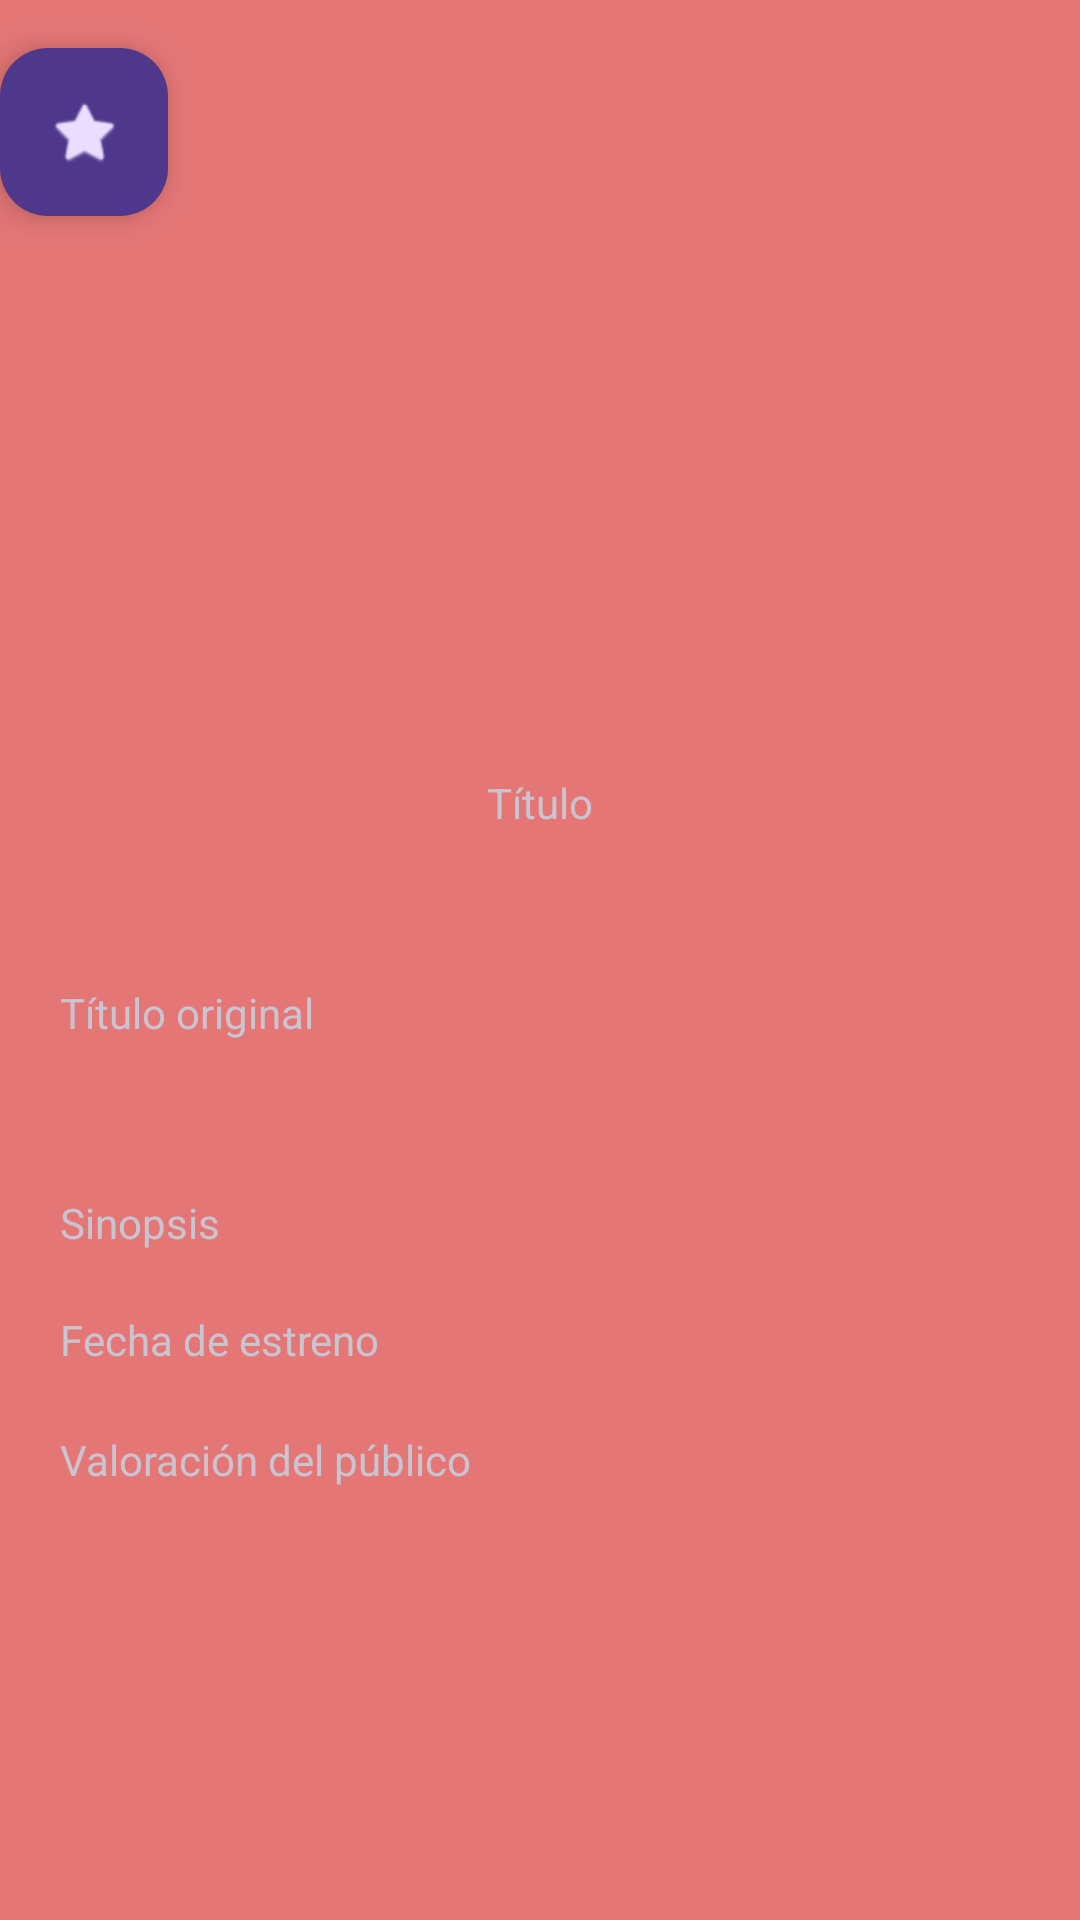

This screen was rendered from an Android layout file. Write that file and the resources it references.
<!-- AndroidManifest.xml: application theme Theme.Unidad5 -->
<!-- res/layout/activity_movie_detail.xml -->
<?xml version="1.0" encoding="utf-8"?>
<LinearLayout xmlns:android="http://schemas.android.com/apk/res/android"
    xmlns:app="http://schemas.android.com/apk/res-auto"
    xmlns:tools="http://schemas.android.com/tools"
    android:layout_width="match_parent"
    android:layout_height="match_parent"
    android:background="#E47676"
    android:orientation="vertical"
    tools:context=".ui.view.MovieDetailActivity">

    <androidx.constraintlayout.widget.ConstraintLayout
        android:layout_width="match_parent"
        android:layout_height="238dp">

        
        <ImageView
            android:id="@+id/img_poster_path"
            android:layout_width="match_parent"
            android:layout_height="200dp"
            app:layout_constraintBottom_toBottomOf="parent"
            app:layout_constraintEnd_toEndOf="parent"
            app:layout_constraintStart_toStartOf="parent"
            app:layout_constraintTop_toTopOf="parent"
            tools:src="@tools:sample/avatars" />

        
        <com.google.android.material.floatingactionbutton.FloatingActionButton
            android:id="@+id/btn_star_favorite"
            android:layout_width="wrap_content"
            android:layout_height="wrap_content"
            android:clickable="true"
            android:contentDescription="@string/btn_favoritos_description"
            app:layout_constraintBottom_toBottomOf="@+id/img_poster_path"
            app:layout_constraintEnd_toEndOf="parent"
            app:layout_constraintHorizontal_bias="0.0"
            app:layout_constraintStart_toStartOf="parent"
            app:layout_constraintTop_toTopOf="parent"
            app:layout_constraintVertical_bias="0.098"
            app:srcCompat="@android:drawable/btn_star_big_off"
            tools:ignore="MissingConstraints" />


    </androidx.constraintlayout.widget.ConstraintLayout>

    
    <TextView
        android:id="@+id/tv_title"
        android:layout_width="match_parent"
        android:layout_height="30dp"
        android:layout_margin="20dp"
        android:text="Título"
        android:textAlignment="center"
        tools:ignore="HardcodedText" />

    
    <TextView
        android:id="@+id/tv_original_title"
        android:layout_width="match_parent"
        android:layout_height="30dp"
        android:layout_margin="20dp"
        android:text="Título original" />

    
    <TextView
        android:id="@+id/tv_overview"
        android:layout_width="match_parent"
        android:layout_height="wrap_content"
        android:layout_margin="20dp"
        android:text="Sinopsis" />

    
    <TextView
        android:id="@+id/tv_release_date"
        android:layout_width="match_parent"
        android:layout_height="20dp"
        android:layout_marginLeft="20dp"
        android:layout_marginRight="20dp"
        android:text="Fecha de estreno" />

    
    <TextView
        android:id="@+id/tv_vote_average"
        android:layout_width="match_parent"
        android:layout_height="20dp"
        android:layout_margin="20dp"
        android:text="Valoración del público" />

</LinearLayout>
<!-- resources referenced by this layout -->
<resources>
  <string name="btn_favoritos_description">Favoritos</string>
  <style name="Theme.Unidad5" parent="Base.Theme.Unidad5" />
  <style name="Base.Theme.Unidad5" parent="Theme.Material3.Dark.NoActionBar">
          
          <item name="android:colorBackground">@color/black</item>
          <item name="android:windowBackground">@color/black</item>
  
          
          <item name="colorOnBackground">@color/white</item>
          <item name="colorSurface">@color/dark_gray</item>
          <item name="colorOnSurface">@color/white</item>
  
          
          <item name="colorPrimary">@color/netflix_red</item>
          <item name="colorOnPrimary">@color/white</item>
  
          
          <item name="colorSecondary">@color/dark_gray</item>
          <item name="colorOnSecondary">@color/light_gray</item>
  
          
          <item name="colorButtonNormal">@color/netflix_red</item>
          <item name="android:colorControlHighlight">@color/netflix_red</item>
  
          
          <item name="android:statusBarColor">@android:color/transparent</item>
          <item name="android:navigationBarColor">@color/black</item>
      </style>
  <color name="black">#FF000000</color>
  <color name="white">#FFFFFF</color>
  <color name="dark_gray">#141414</color>
  <color name="netflix_red">#E50914</color>
  <color name="light_gray">#B3B3B3</color>
</resources>
